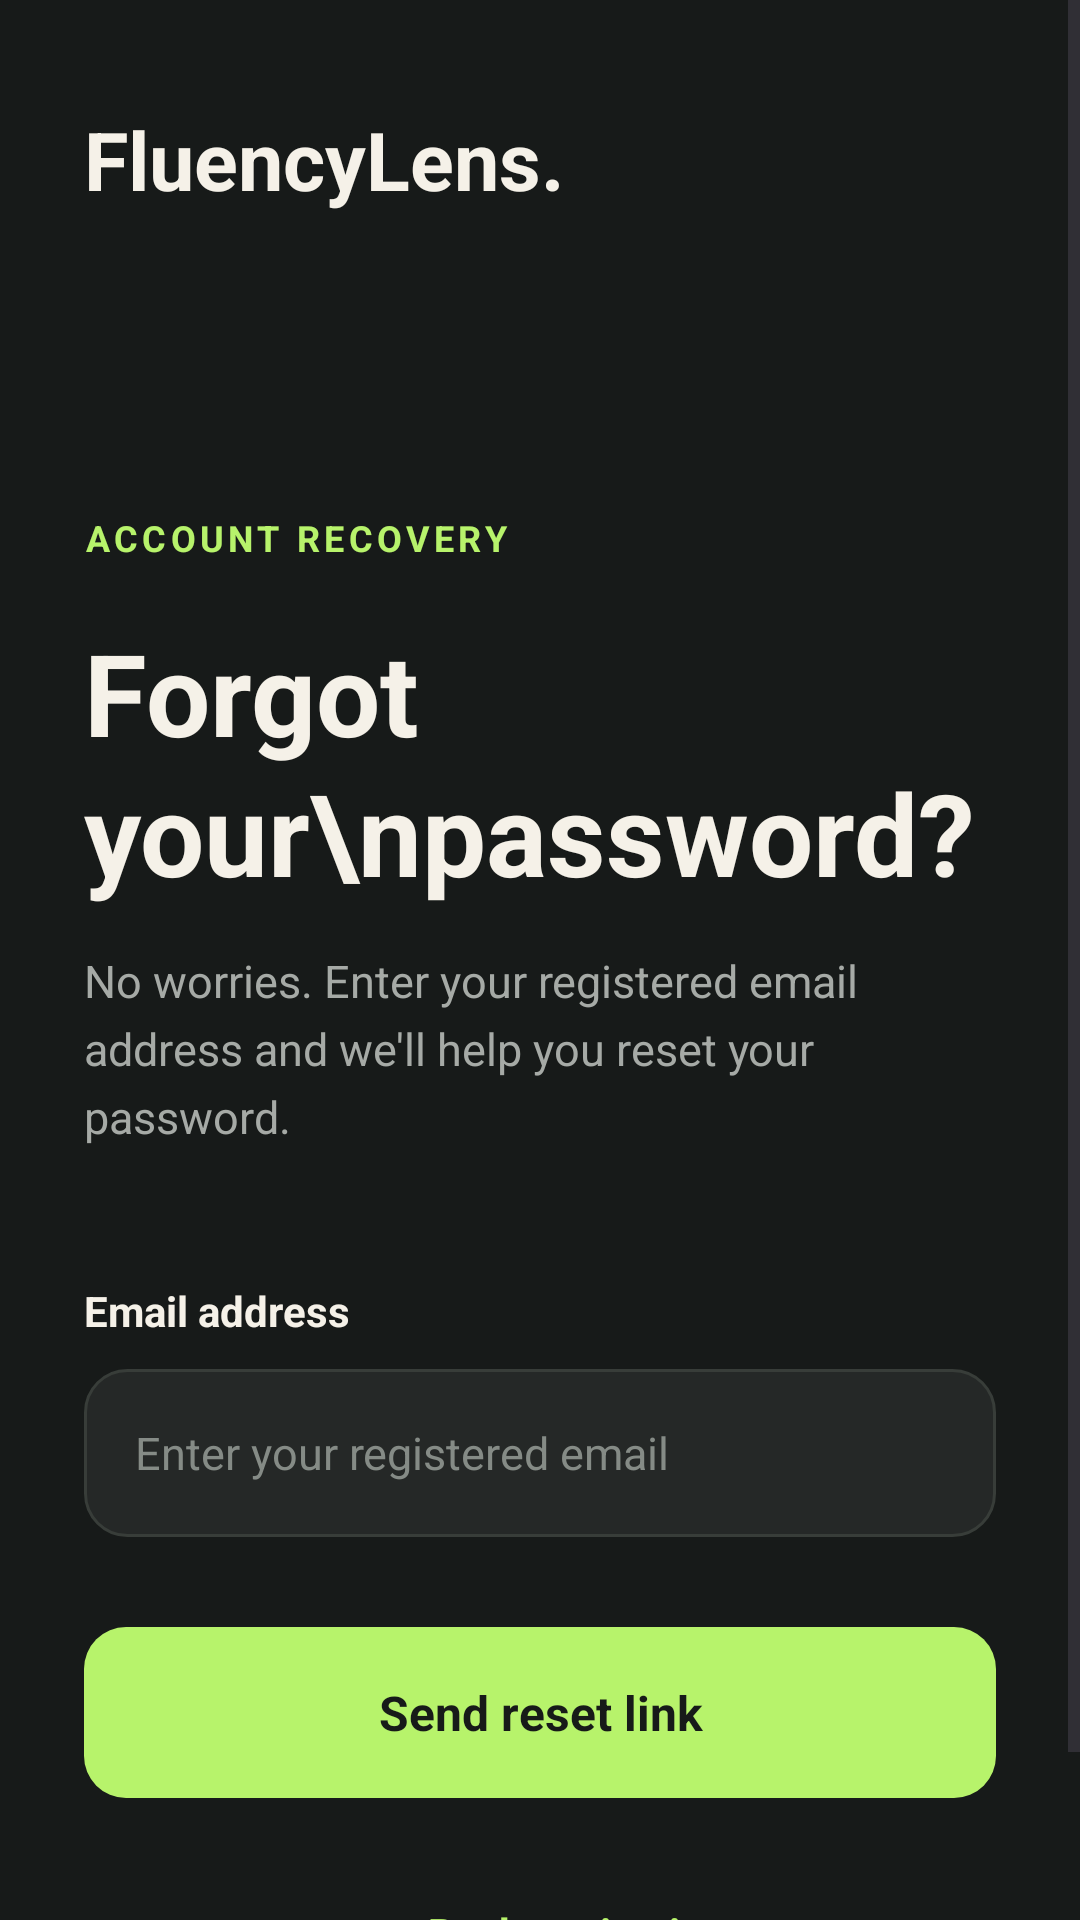

Android layout source for this screen:
<!-- AndroidManifest.xml: application theme Theme.FluencyLens -->
<!-- res/layout/activity_forgot_password.xml -->
<?xml version="1.0" encoding="utf-8"?>
<ScrollView xmlns:android="http://schemas.android.com/apk/res/android"
    android:layout_width="match_parent"
    android:layout_height="match_parent"
    android:background="#171A19"
    android:fillViewport="true"
    android:fitsSystemWindows="true">

    <LinearLayout
        android:layout_width="match_parent"
        android:layout_height="match_parent"
        android:orientation="vertical"
        android:paddingStart="28dp"
        android:paddingEnd="28dp"
        android:paddingTop="35dp"
        android:paddingBottom="32dp">

        <TextView
            android:layout_width="wrap_content"
            android:layout_height="wrap_content"
            android:text="FluencyLens."
            android:textColor="#F5F1E8"
            android:textSize="27sp"
            android:textStyle="bold"/>

        <TextView
            android:layout_width="wrap_content"
            android:layout_height="wrap_content"
            android:layout_marginTop="100dp"
            android:text="ACCOUNT RECOVERY"
            android:textColor="#B7F36B"
            android:textSize="12sp"
            android:textStyle="bold"
            android:letterSpacing="0.12"/>

        <TextView
            android:layout_width="match_parent"
            android:layout_height="wrap_content"
            android:layout_marginTop="18dp"
            android:text="Forgot your\npassword?"
            android:textColor="#F5F1E8"
            android:textSize="38sp"
            android:textStyle="bold"
            android:lineSpacingExtra="2dp"/>

        <TextView
            android:layout_width="match_parent"
            android:layout_height="wrap_content"
            android:layout_marginTop="14dp"
            android:text="No worries. Enter your registered email address and we'll help you reset your password."
            android:textColor="#A6AAA6"
            android:textSize="15sp"
            android:lineSpacingExtra="5dp"/>

        <TextView
            android:layout_width="wrap_content"
            android:layout_height="wrap_content"
            android:layout_marginTop="45dp"
            android:text="Email address"
            android:textColor="#F5F1E8"
            android:textSize="14sp"
            android:textStyle="bold"/>

        <EditText
            android:id="@+id/recoveryEmailInput"
            android:layout_width="match_parent"
            android:layout_height="56dp"
            android:layout_marginTop="10dp"
            android:background="@drawable/bg_login_input"
            android:hint="Enter your registered email"
            android:inputType="textEmailAddress"
            android:paddingStart="17dp"
            android:paddingEnd="17dp"
            android:textColor="#F5F1E8"
            android:textColorHint="#858B86"
            android:textSize="15sp"/>

        <TextView
            android:id="@+id/resetPasswordBtn"
            android:layout_width="match_parent"
            android:layout_height="57dp"
            android:layout_marginTop="30dp"
            android:background="@drawable/bg_login_button"
            android:gravity="center"
            android:text="Send reset link"
            android:textColor="#171A19"
            android:textSize="16sp"
            android:textStyle="bold"/>

        <TextView
            android:id="@+id/backToLogin"
            android:layout_width="match_parent"
            android:layout_height="50dp"
            android:layout_marginTop="20dp"
            android:gravity="center"
            android:text="← Back to sign in"
            android:textColor="#B7F36B"
            android:textSize="14sp"
            android:textStyle="bold"/>

    </LinearLayout>
</ScrollView>
<!-- resources referenced by this layout -->
<resources>
  <!-- drawable bg_login_button (drawable) -->
  <?xml version="1.0" encoding="utf-8"?>
  <shape xmlns:android="http://schemas.android.com/apk/res/android">
      <solid android:color="#B7F36B"/>
      <corners android:radius="14dp"/>
  </shape>
  <!-- drawable bg_login_input (drawable) -->
  <shape xmlns:android="http://schemas.android.com/apk/res/android">
      <solid android:color="#252827"/>
      <corners android:radius="14dp"/>
      <stroke
          android:width="1dp"
          android:color="#383D39"/>
  </shape>
  <style name="Theme.FluencyLens" parent="Base.Theme.FluencyLens" />
  <style name="Base.Theme.FluencyLens" parent="Theme.Material3.DayNight.NoActionBar">
          
          
      </style>
</resources>
